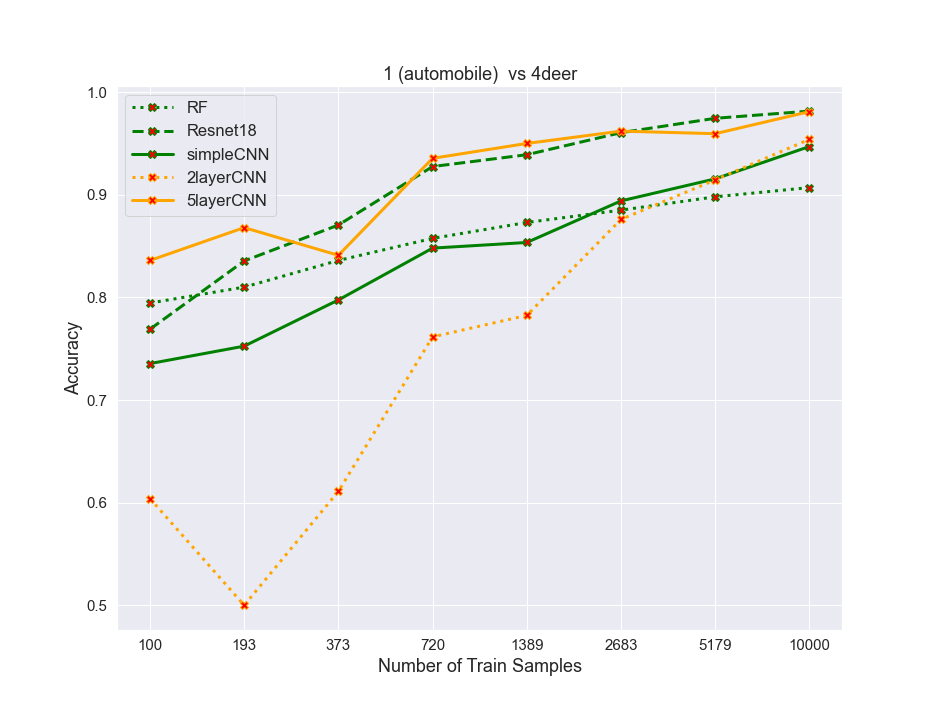

Data behind this chart, as committed beside it:
algos, 0, 1, 2, 3, 4, 5, 6, 7
RF, 0.7945, 0.81, 0.836, 0.8575, 0.873, 0.885, 0.898, 0.907
resnet, 0.769, 0.8355, 0.8705, 0.9275, 0.939, 0.9605, 0.9745, 0.9815
simpleCNN, 0.7355, 0.7525, 0.7975, 0.848, 0.8535, 0.894, 0.9155, 0.947
2layercnn, 0.604, 0.5, 0.611, 0.7615, 0.7825, 0.876, 0.9145, 0.954
5layercnn, 0.836, 0.868, 0.841, 0.9355, 0.95, 0.962, 0.9595, 0.981
